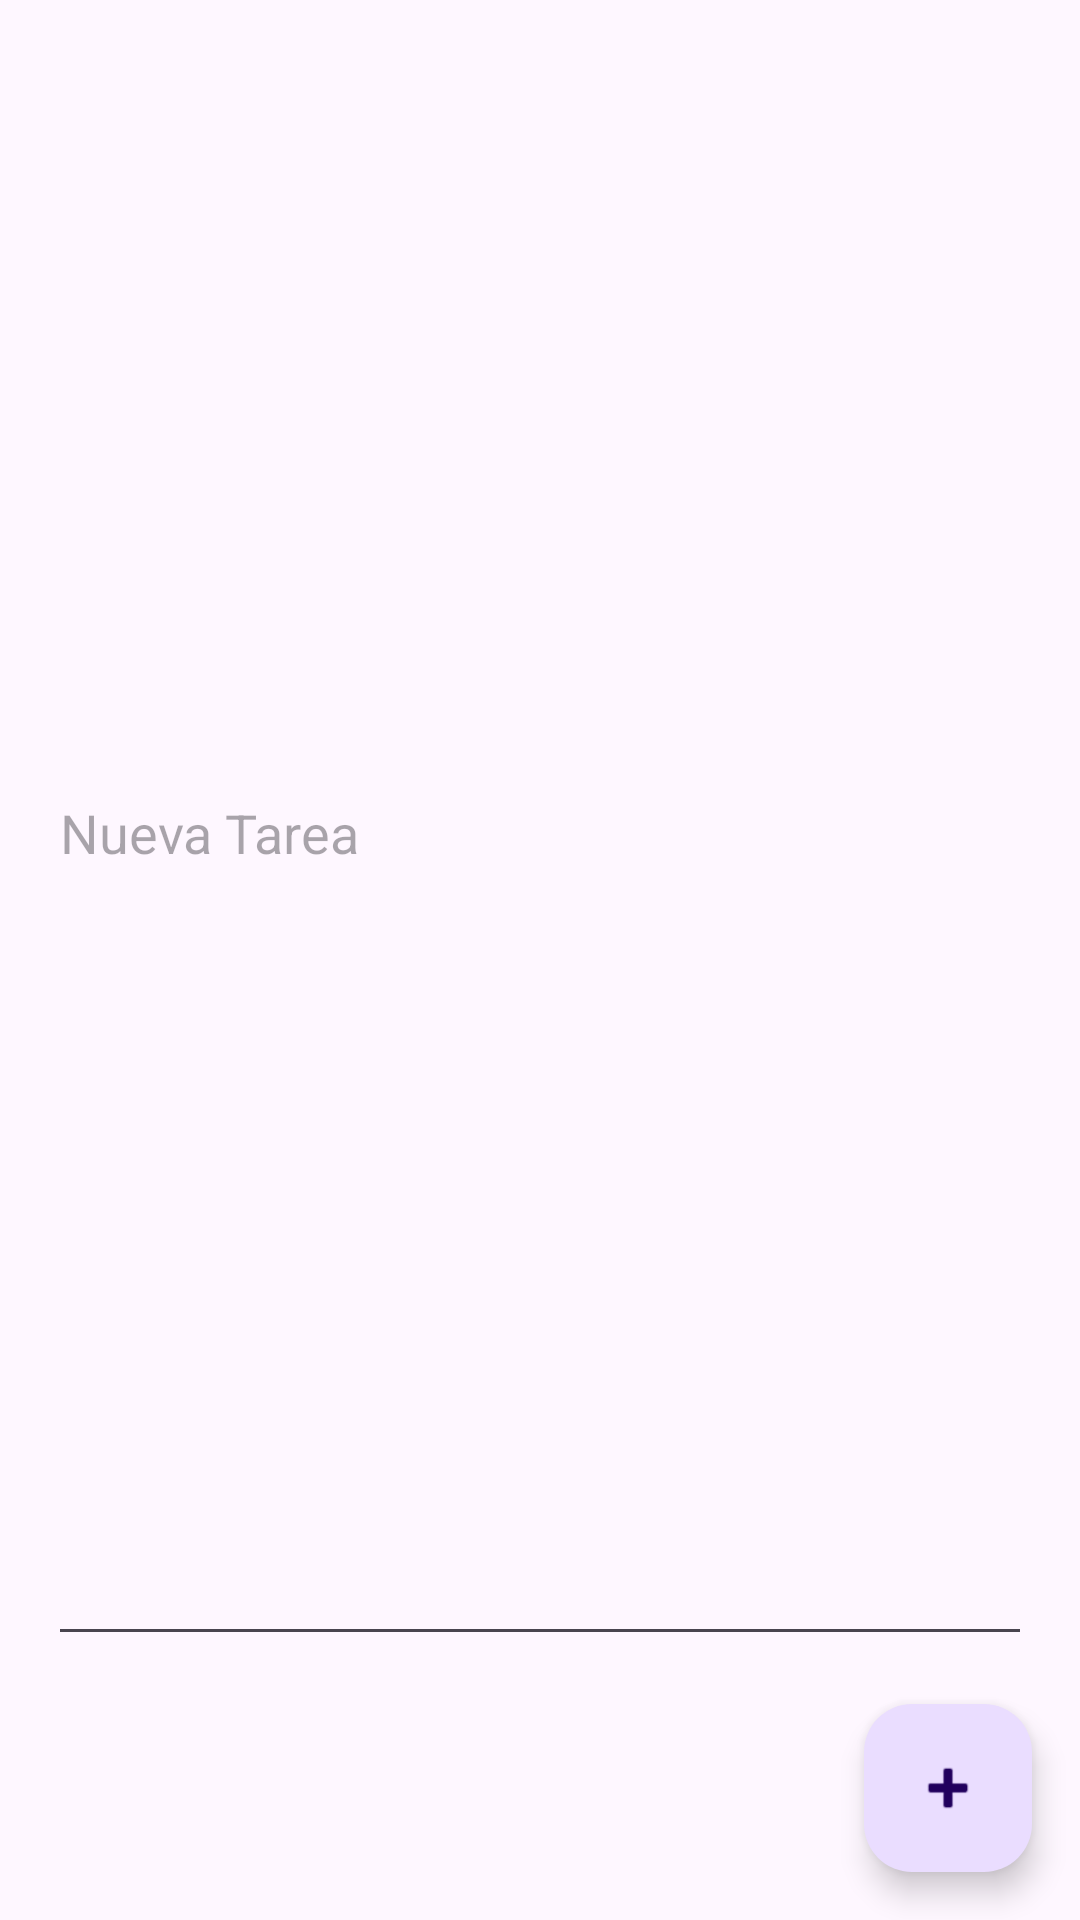

Reconstruct the res/layout file that produces this screen, plus the resources it refers to.
<!-- AndroidManifest.xml: application theme Theme.TaskMasterAPP -->
<!-- res/layout/activity_task.xml -->
<?xml version="1.0" encoding="utf-8"?>
<RelativeLayout xmlns:android="http://schemas.android.com/apk/res/android"
    xmlns:app="http://schemas.android.com/apk/res-auto"
    xmlns:tools="http://schemas.android.com/tools"
    android:layout_width="match_parent"
    android:layout_height="match_parent"
    tools:context=".Task">

    <ListView
        android:id="@+id/todo_list"
        android:layout_width="match_parent"
        android:layout_height="match_parent"/>

    <com.google.android.material.floatingactionbutton.FloatingActionButton
        android:id="@+id/fab_add"
        android:layout_width="wrap_content"
        android:layout_height="wrap_content"
        android:layout_alignParentBottom="true"
        android:layout_alignParentEnd="true"
        android:layout_margin="16dp"
        android:src="@android:drawable/ic_input_add"
        android:contentDescription="@string/fab_add_description"/>

    <EditText
        android:id="@+id/edit_text"
        android:layout_width="match_parent"
        android:layout_height="match_parent"
        android:layout_above="@+id/fab_add"
        android:layout_marginStart="16dp"
        android:layout_marginEnd="16dp"
        android:inputType="text"
        android:imeOptions="actionDone"
        android:maxLines="1"
        android:hint="Nueva Tarea"
        android:imeActionLabel="Done"/>

</RelativeLayout>
<!-- resources referenced by this layout -->
<resources>
  <string name="fab_add_description">Añadir nueva tarea</string>
  <style name="Theme.TaskMasterAPP" parent="Base.Theme.TaskMasterAPP" />
  <style name="Base.Theme.TaskMasterAPP" parent="Theme.Material3.DayNight.NoActionBar">
          
          
      </style>
</resources>
